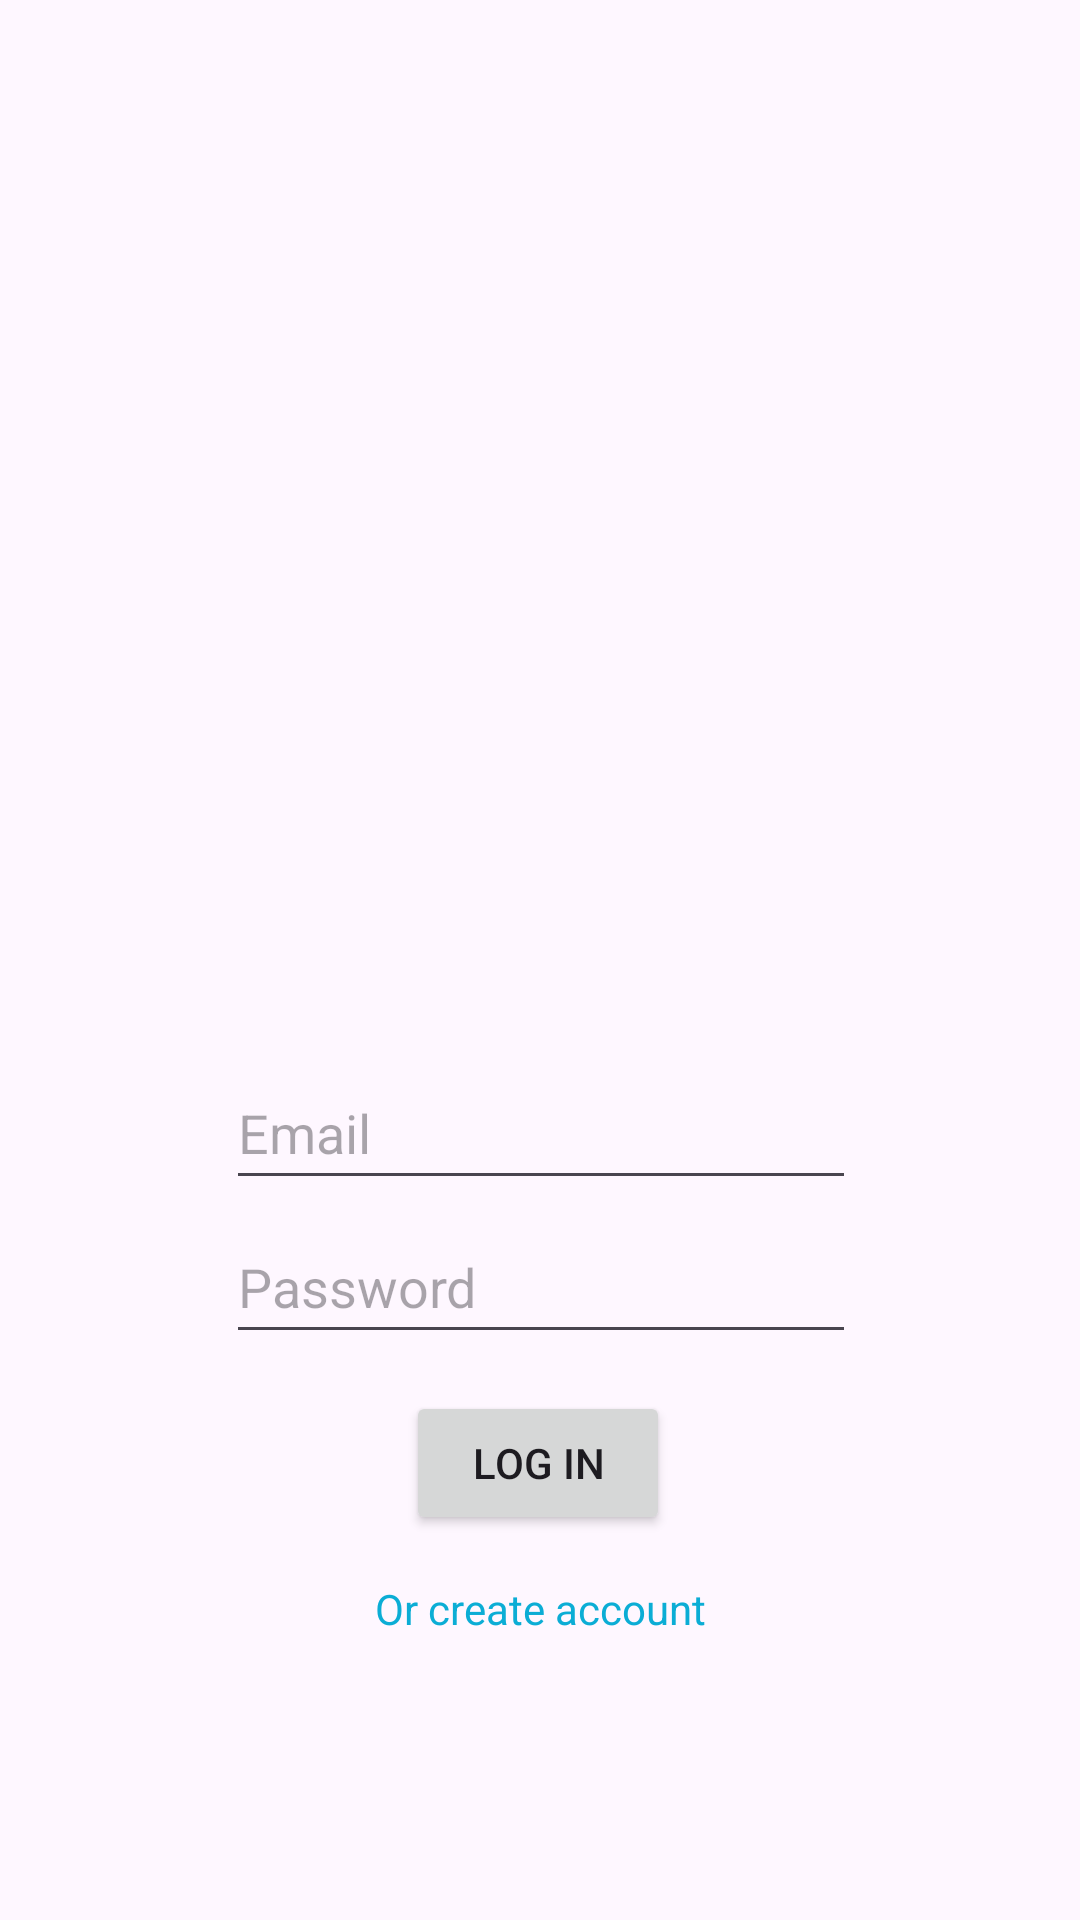

The Android layout XML behind this screen, and the referenced resources:
<!-- AndroidManifest.xml: application theme Theme.Tfg -->
<!-- res/layout/activity_login.xml -->
<?xml version="1.0" encoding="utf-8"?>
<androidx.constraintlayout.widget.ConstraintLayout xmlns:android="http://schemas.android.com/apk/res/android"
    xmlns:app="http://schemas.android.com/apk/res-auto"
    xmlns:tools="http://schemas.android.com/tools"
    android:layout_width="match_parent"
    android:layout_height="match_parent"
    tools:context=".controller.LoginActivity">

    <ImageView
        android:id="@+id/imgLogin"
        android:layout_width="212dp"
        android:layout_height="228dp"
        android:layout_marginTop="24dp"
        app:layout_constraintEnd_toEndOf="parent"
        app:layout_constraintHorizontal_bias="0.497"
        app:layout_constraintStart_toStartOf="parent"
        app:layout_constraintTop_toTopOf="parent"
        app:srcCompat="@drawable/d20" />

    <EditText
        android:id="@+id/etPassword"
        android:layout_width="wrap_content"
        android:layout_height="wrap_content"
        android:layout_marginBottom="180dp"
        android:ems="10"
        android:hint="Password"
        android:inputType="textPassword"
        android:minHeight="48dp"
        app:layout_constraintBottom_toBottomOf="parent"
        app:layout_constraintEnd_toEndOf="parent"
        app:layout_constraintHorizontal_bias="0.502"
        app:layout_constraintStart_toStartOf="parent"
        app:layout_constraintTop_toBottomOf="@+id/etEmail"
        app:layout_constraintVertical_bias="0.282" />

    <EditText
        android:id="@+id/etEmail"
        android:layout_width="wrap_content"
        android:layout_height="wrap_content"
        android:layout_marginTop="100dp"
        android:ems="10"
        android:hint="Email"
        android:inputType="textPersonName"
        android:minHeight="48dp"
        app:layout_constraintEnd_toEndOf="parent"
        app:layout_constraintHorizontal_bias="0.502"
        app:layout_constraintStart_toStartOf="parent"
        app:layout_constraintTop_toBottomOf="@+id/imgLogin" />

    <Button
        android:id="@+id/btLogin"
        android:layout_width="wrap_content"
        android:layout_height="wrap_content"
        android:text="Log in"
        app:layout_constraintBottom_toBottomOf="parent"
        app:layout_constraintEnd_toEndOf="parent"
        app:layout_constraintHorizontal_bias="0.498"
        app:layout_constraintStart_toStartOf="parent"
        app:layout_constraintTop_toBottomOf="@+id/etPassword"
        app:layout_constraintVertical_bias="0.087" />

    <TextView
        android:id="@+id/txCreateAcccount"
        android:layout_width="wrap_content"
        android:layout_height="wrap_content"
        android:linksClickable="false"
        android:text="Or create account"
        android:textColor="#0BADD5"
        app:layout_constraintBottom_toBottomOf="parent"
        app:layout_constraintEnd_toEndOf="parent"
        app:layout_constraintStart_toStartOf="parent"
        app:layout_constraintTop_toBottomOf="@+id/btLogin"
        app:layout_constraintVertical_bias="0.136" />
</androidx.constraintlayout.widget.ConstraintLayout>
<!-- resources referenced by this layout -->
<resources>
  <style name="Theme.Tfg" parent="Base.Theme.Tfg" />
  <style name="Base.Theme.Tfg" parent="Theme.Material3.DayNight.NoActionBar">
          
          
          <item name="colorPrimary">@color/purple_500</item>
          <item name="colorPrimaryVariant">@color/purple_700</item>
          <item name="colorOnPrimary">@color/white</item>
          
          <item name="colorSecondary">@color/teal_200</item>
          <item name="colorSecondaryVariant">@color/teal_700</item>
          <item name="colorOnSecondary">@color/black</item>
          
          <item name="android:statusBarColor">?attr/colorOnSecondary</item>
          
      </style>
  <color name="purple_500">#A53636</color>
  <color name="purple_700">#6E1111</color>
  <color name="white">#FFFFFFFF</color>
  <color name="teal_200">#FF03DAC5</color>
  <color name="teal_700">#FF018786</color>
  <color name="black">#FF000000</color>
</resources>
